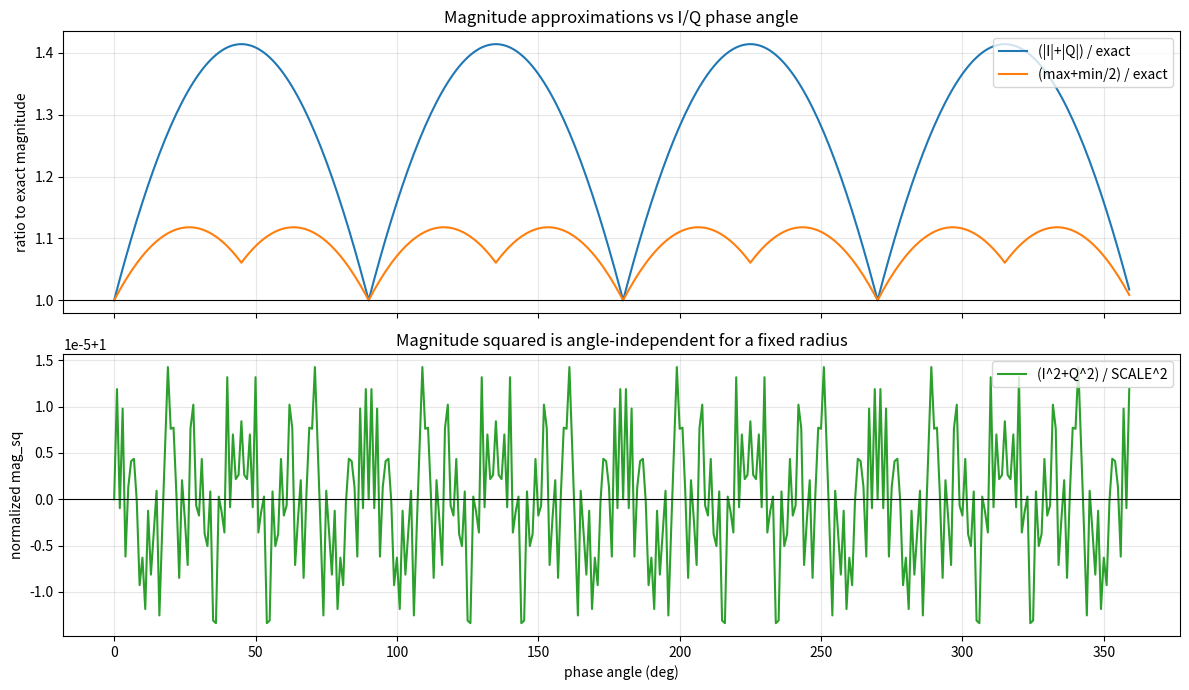
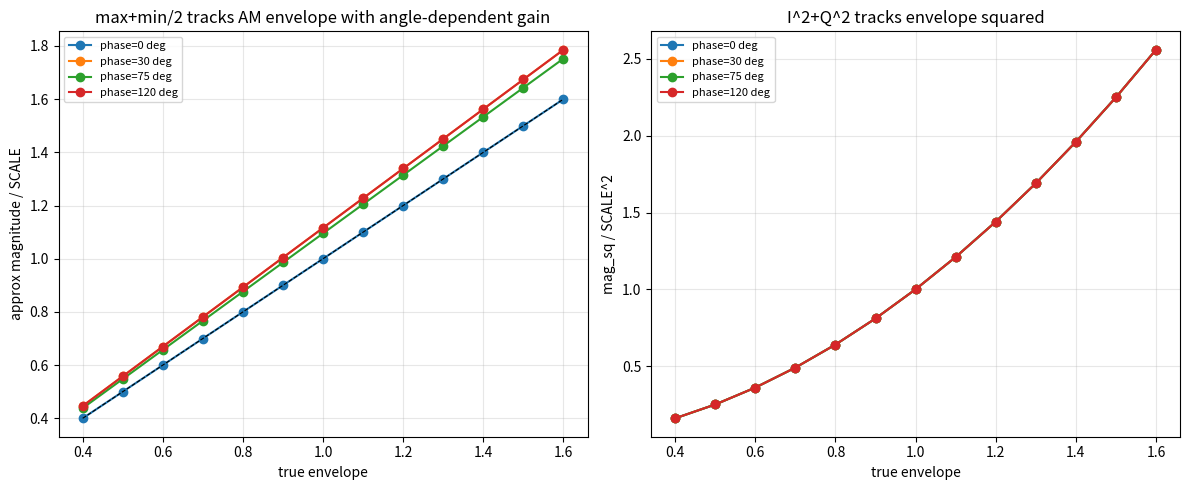

The matplotlib source for these figures, in order:
from pathlib import Path
import csv

import numpy as np
import matplotlib.pyplot as plt


OUT_DIR = Path("outputs/lesson_20")
SCALE = 82_000


def compute_features(i_value, q_value):
    abs_i = abs(int(i_value))
    abs_q = abs(int(q_value))
    max_abs = max(abs_i, abs_q)
    min_abs = min(abs_i, abs_q)

    exact = float(np.sqrt(abs_i * abs_i + abs_q * abs_q))
    abs_sum = abs_i + abs_q
    max_half_min = max_abs + (min_abs >> 1)
    mag_sq = abs_i * abs_i + abs_q * abs_q

    return {
        "abs_i": abs_i,
        "abs_q": abs_q,
        "exact_mag": exact,
        "abs_sum": abs_sum,
        "max_half_min": max_half_min,
        "mag_sq": mag_sq,
    }


def angle_sweep_rows():
    rows = []
    for deg in range(0, 360):
        rad = np.deg2rad(deg)
        i_value = int(round(SCALE * np.cos(rad)))
        q_value = int(round(SCALE * np.sin(rad)))
        features = compute_features(i_value, q_value)
        rows.append({
            "phase_deg": deg,
            "i": i_value,
            "q": q_value,
            **features,
            "abs_sum_ratio": features["abs_sum"] / features["exact_mag"],
            "max_half_min_ratio": features["max_half_min"] / features["exact_mag"],
            "mag_sq_ratio": features["mag_sq"] / (SCALE * SCALE),
        })
    return rows


def am_rows():
    phases = [0, 30, 75, 120]
    envelopes = np.linspace(0.4, 1.6, 13)
    rows = []
    for phase_deg in phases:
        rad = np.deg2rad(phase_deg)
        for envelope in envelopes:
            amp = SCALE * envelope
            i_value = int(round(amp * np.cos(rad)))
            q_value = int(round(amp * np.sin(rad)))
            features = compute_features(i_value, q_value)
            rows.append({
                "phase_deg": phase_deg,
                "envelope": envelope,
                "i": i_value,
                "q": q_value,
                **features,
                "exact_norm": features["exact_mag"] / SCALE,
                "approx_norm": features["max_half_min"] / SCALE,
                "mag_sq_norm": features["mag_sq"] / (SCALE * SCALE),
            })
    return rows


def write_csv(path, rows):
    with path.open("w", encoding="utf-8", newline="") as f:
        writer = csv.DictWriter(f, fieldnames=list(rows[0].keys()))
        writer.writeheader()
        writer.writerows(rows)


def plot_angle_sweep(rows):
    phase = np.array([row["phase_deg"] for row in rows])
    abs_sum_ratio = np.array([row["abs_sum_ratio"] for row in rows])
    max_half_min_ratio = np.array([row["max_half_min_ratio"] for row in rows])
    mag_sq_ratio = np.array([row["mag_sq_ratio"] for row in rows])

    fig, axes = plt.subplots(2, 1, figsize=(12, 7), sharex=True)
    axes[0].plot(phase, abs_sum_ratio, label="(|I|+|Q|) / exact")
    axes[0].plot(phase, max_half_min_ratio, label="(max+min/2) / exact")
    axes[0].axhline(1.0, color="black", linewidth=0.8)
    axes[0].set_title("Magnitude approximations vs I/Q phase angle")
    axes[0].set_ylabel("ratio to exact magnitude")
    axes[0].grid(True, alpha=0.3)
    axes[0].legend(loc="upper right")

    axes[1].plot(phase, mag_sq_ratio, color="#2ca02c", label="(I^2+Q^2) / SCALE^2")
    axes[1].axhline(1.0, color="black", linewidth=0.8)
    axes[1].set_title("Magnitude squared is angle-independent for a fixed radius")
    axes[1].set_xlabel("phase angle (deg)")
    axes[1].set_ylabel("normalized mag_sq")
    axes[1].grid(True, alpha=0.3)
    axes[1].legend(loc="upper right")

    fig.tight_layout()
    png_path = OUT_DIR / "magnitude_angle_error.png"
    fig.savefig(png_path, dpi=150)
    return png_path


def plot_am_rows(rows):
    fig, axes = plt.subplots(1, 2, figsize=(12, 5))

    for phase_deg in sorted(set(row["phase_deg"] for row in rows)):
        selected = [row for row in rows if row["phase_deg"] == phase_deg]
        envelope = np.array([row["envelope"] for row in selected])
        exact_norm = np.array([row["exact_norm"] for row in selected])
        approx_norm = np.array([row["approx_norm"] for row in selected])
        mag_sq_norm = np.array([row["mag_sq_norm"] for row in selected])

        axes[0].plot(envelope, approx_norm, marker="o", label=f"phase={phase_deg} deg")
        axes[1].plot(envelope, mag_sq_norm, marker="o", label=f"phase={phase_deg} deg")

    axes[0].plot([0.4, 1.6], [0.4, 1.6], color="black", linewidth=0.8, linestyle="--")
    axes[0].set_title("max+min/2 tracks AM envelope with angle-dependent gain")
    axes[0].set_xlabel("true envelope")
    axes[0].set_ylabel("approx magnitude / SCALE")
    axes[0].grid(True, alpha=0.3)
    axes[0].legend(loc="upper left", fontsize=8)

    axes[1].set_title("I^2+Q^2 tracks envelope squared")
    axes[1].set_xlabel("true envelope")
    axes[1].set_ylabel("mag_sq / SCALE^2")
    axes[1].grid(True, alpha=0.3)
    axes[1].legend(loc="upper left", fontsize=8)

    fig.tight_layout()
    png_path = OUT_DIR / "magnitude_am_tracking.png"
    fig.savefig(png_path, dpi=150)
    return png_path


def main():
    OUT_DIR.mkdir(parents=True, exist_ok=True)

    sweep = angle_sweep_rows()
    am = am_rows()

    sweep_csv = OUT_DIR / "magnitude_angle_sweep.csv"
    am_csv = OUT_DIR / "magnitude_am_tracking.csv"
    write_csv(sweep_csv, sweep)
    write_csv(am_csv, am)

    angle_png = plot_angle_sweep(sweep)
    am_png = plot_am_rows(am)

    max_abs_sum_err = max(abs(row["abs_sum_ratio"] - 1.0) for row in sweep)
    max_approx_err = max(abs(row["max_half_min_ratio"] - 1.0) for row in sweep)
    mag_sq_span = max(row["mag_sq_ratio"] for row in sweep) - min(row["mag_sq_ratio"] for row in sweep)

    print("Magnitude feature demo")
    print(f"max |abs_sum/exact - 1| = {max_abs_sum_err:.4f}")
    print(f"max |max_half_min/exact - 1| = {max_approx_err:.4f}")
    print(f"mag_sq normalized span over angle = {mag_sq_span:.8f}")
    print()
    print("Example points:")
    print("phase_deg,I,Q,exact_mag,abs_sum,max_half_min,mag_sq")
    for deg in [0, 30, 45, 90, 135]:
        row = sweep[deg]
        print(
            f"{row['phase_deg']},{row['i']},{row['q']},{row['exact_mag']:.2f},"
            f"{row['abs_sum']},{row['max_half_min']},{row['mag_sq']}"
        )
    print(f"CSV written to: {sweep_csv.resolve()}")
    print(f"CSV written to: {am_csv.resolve()}")
    print(f"PNG written to: {angle_png.resolve()}")
    print(f"PNG written to: {am_png.resolve()}")


if __name__ == "__main__":
    main()
